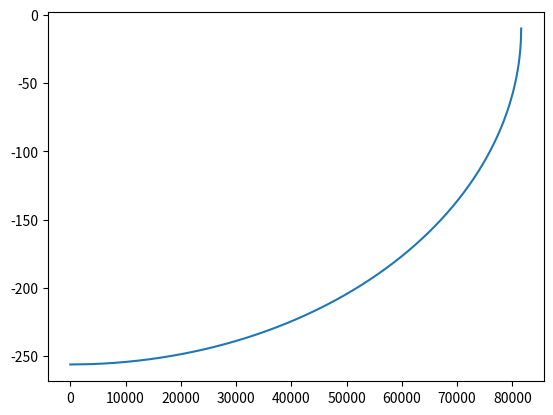

Write the Python code that produced this figure.
import matplotlib.pyplot as plt
x = []
y = []
h = 10
v1 = 330
v2 = 1450
t = 0.2
r_bound = v2 * h / (v2 ** 2 - v1 ** 2) ** (0.5)
#r_bound = v1*t
r = h
n = 1000
delta = (r_bound - r) / n
while r < r_bound:
    x.append((r * r - h * h) ** (0.5) * (v1 * v1 * r + v1 * v2 * v2 * t - v2 * v2 * r) / v1 / r)
    y.append(-h - v2 * (r ** 2 * (v1 ** 2 - v2 ** 2) + (v2 * h) ** 2) ** (0.5) / (v1 * r) * (t - r / v1))
    r = r + delta
plt.plot(x, y)
plt.show()
